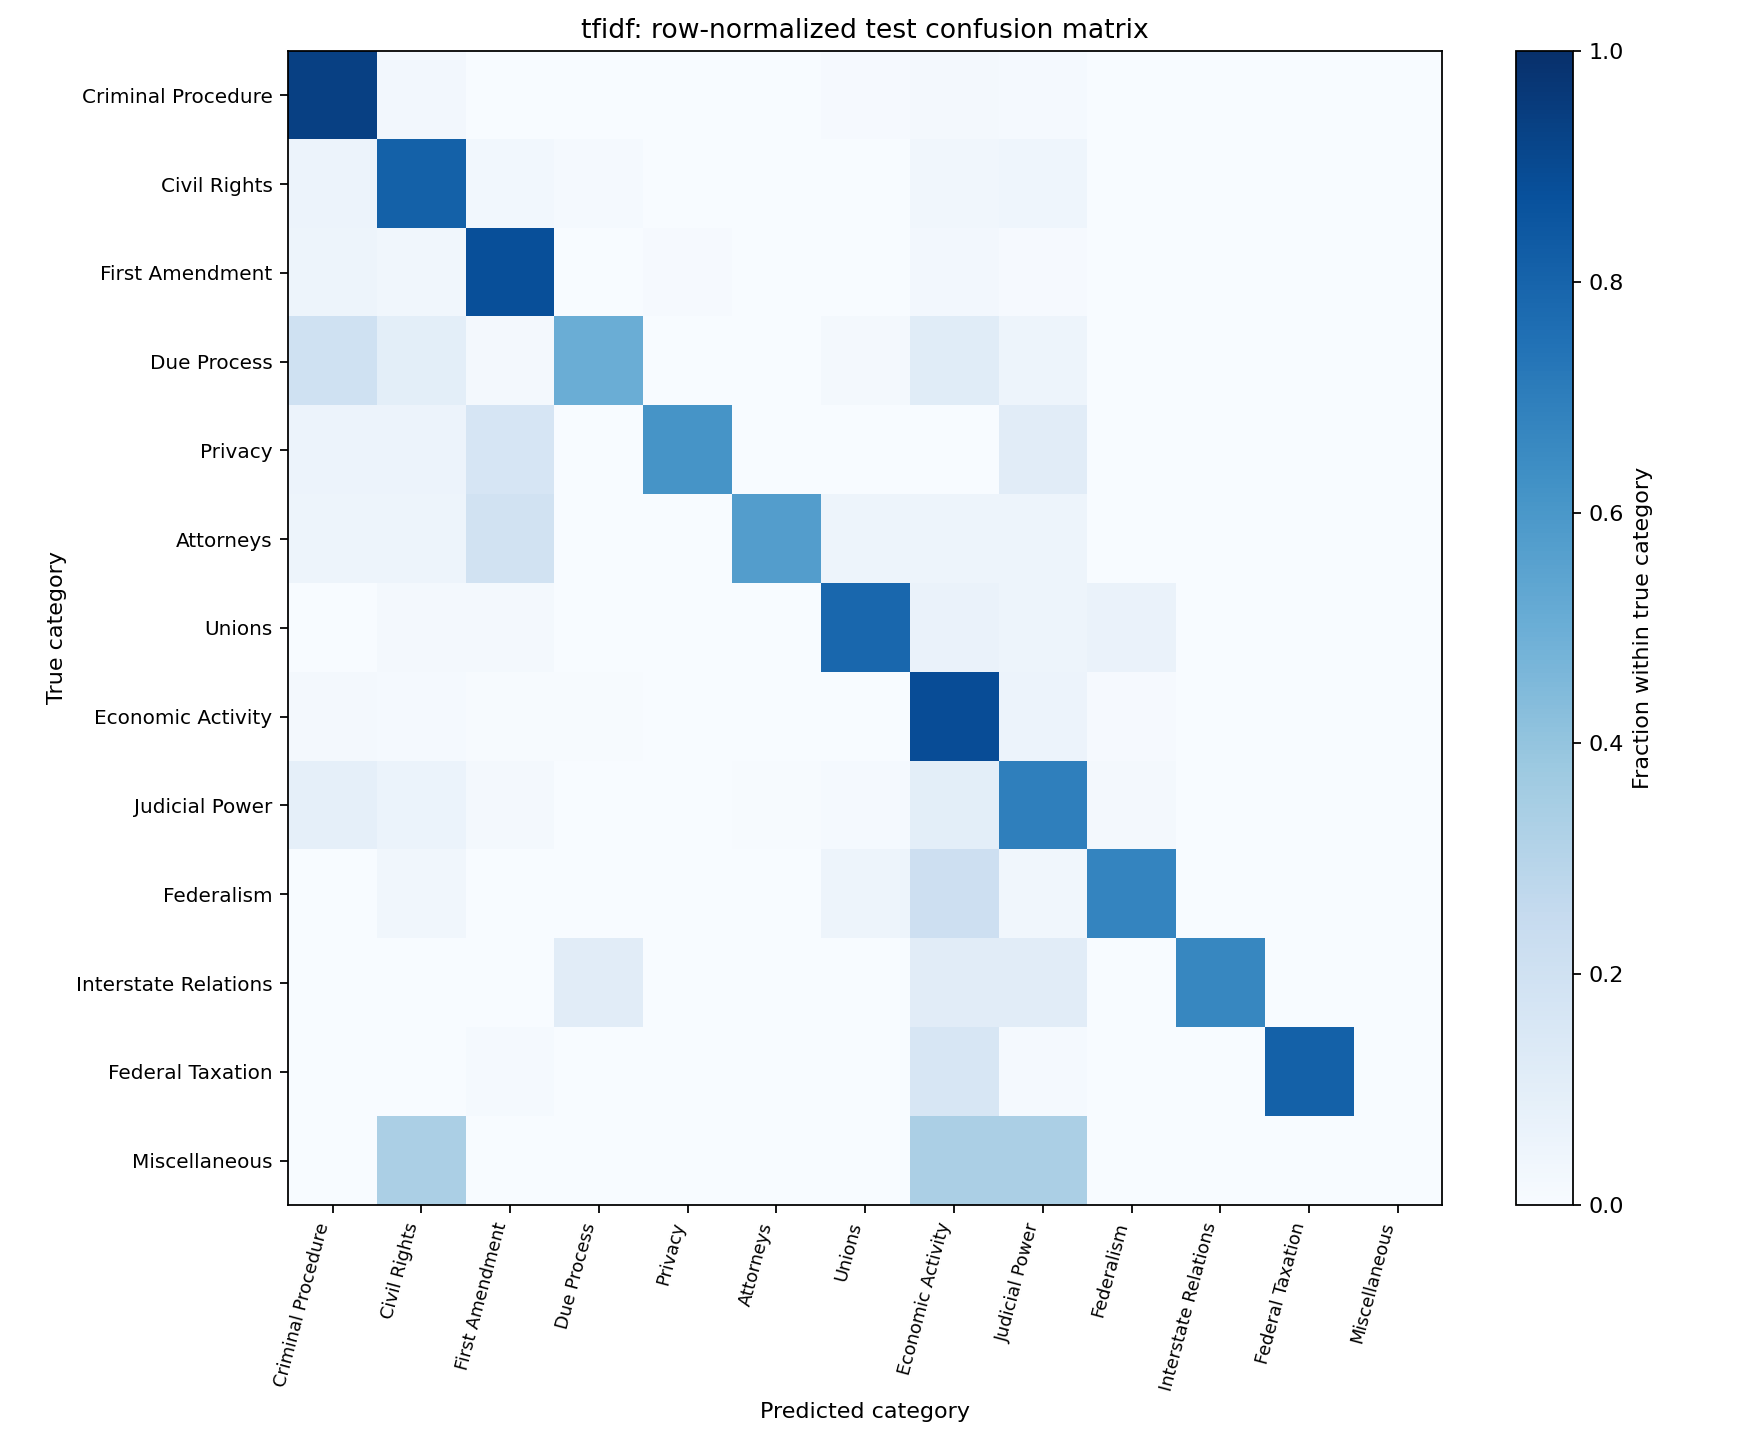

Source data for this figure (header and first rows):
true_category, Criminal Procedure, Civil Rights, First Amendment, Due Process, Privacy, Attorneys, Unions, Economic Activity, Judicial Power, Federalism, Interstate Relations, Federal Taxation, Miscellaneous
Criminal Procedure, 351, 9, 0, 1, 0, 0, 3, 6, 5, 0, 0, 0, 0
Civil Rights, 17, 237, 8, 4, 0, 1, 1, 10, 13, 1, 0, 0, 0
First Amendment, 6, 4, 110, 0, 1, 0, 0, 3, 1, 0, 0, 0, 0
Due Process, 12, 6, 1, 30, 0, 0, 1, 7, 3, 0, 0, 0, 0
Privacy, 1, 1, 3, 0, 11, 0, 0, 0, 2, 0, 0, 0, 0
Attorneys, 1, 1, 4, 0, 0, 12, 1, 1, 1, 0, 0, 0, 0
Unions, 0, 1, 1, 0, 0, 0, 48, 4, 3, 4, 0, 0, 0
Economic Activity, 6, 5, 2, 2, 0, 0, 1, 306, 19, 4, 0, 0, 0
Judicial Power, 21, 14, 5, 0, 0, 1, 3, 24, 164, 5, 0, 0, 0
Federalism, 0, 2, 0, 0, 0, 0, 3, 13, 2, 41, 0, 0, 0
Interstate Relations, 0, 0, 0, 1, 0, 0, 0, 1, 1, 0, 6, 0, 0
Federal Taxation, 0, 0, 1, 0, 0, 0, 0, 11, 1, 0, 0, 55, 0
Miscellaneous, 0, 1, 0, 0, 0, 0, 0, 1, 1, 0, 0, 0, 0
